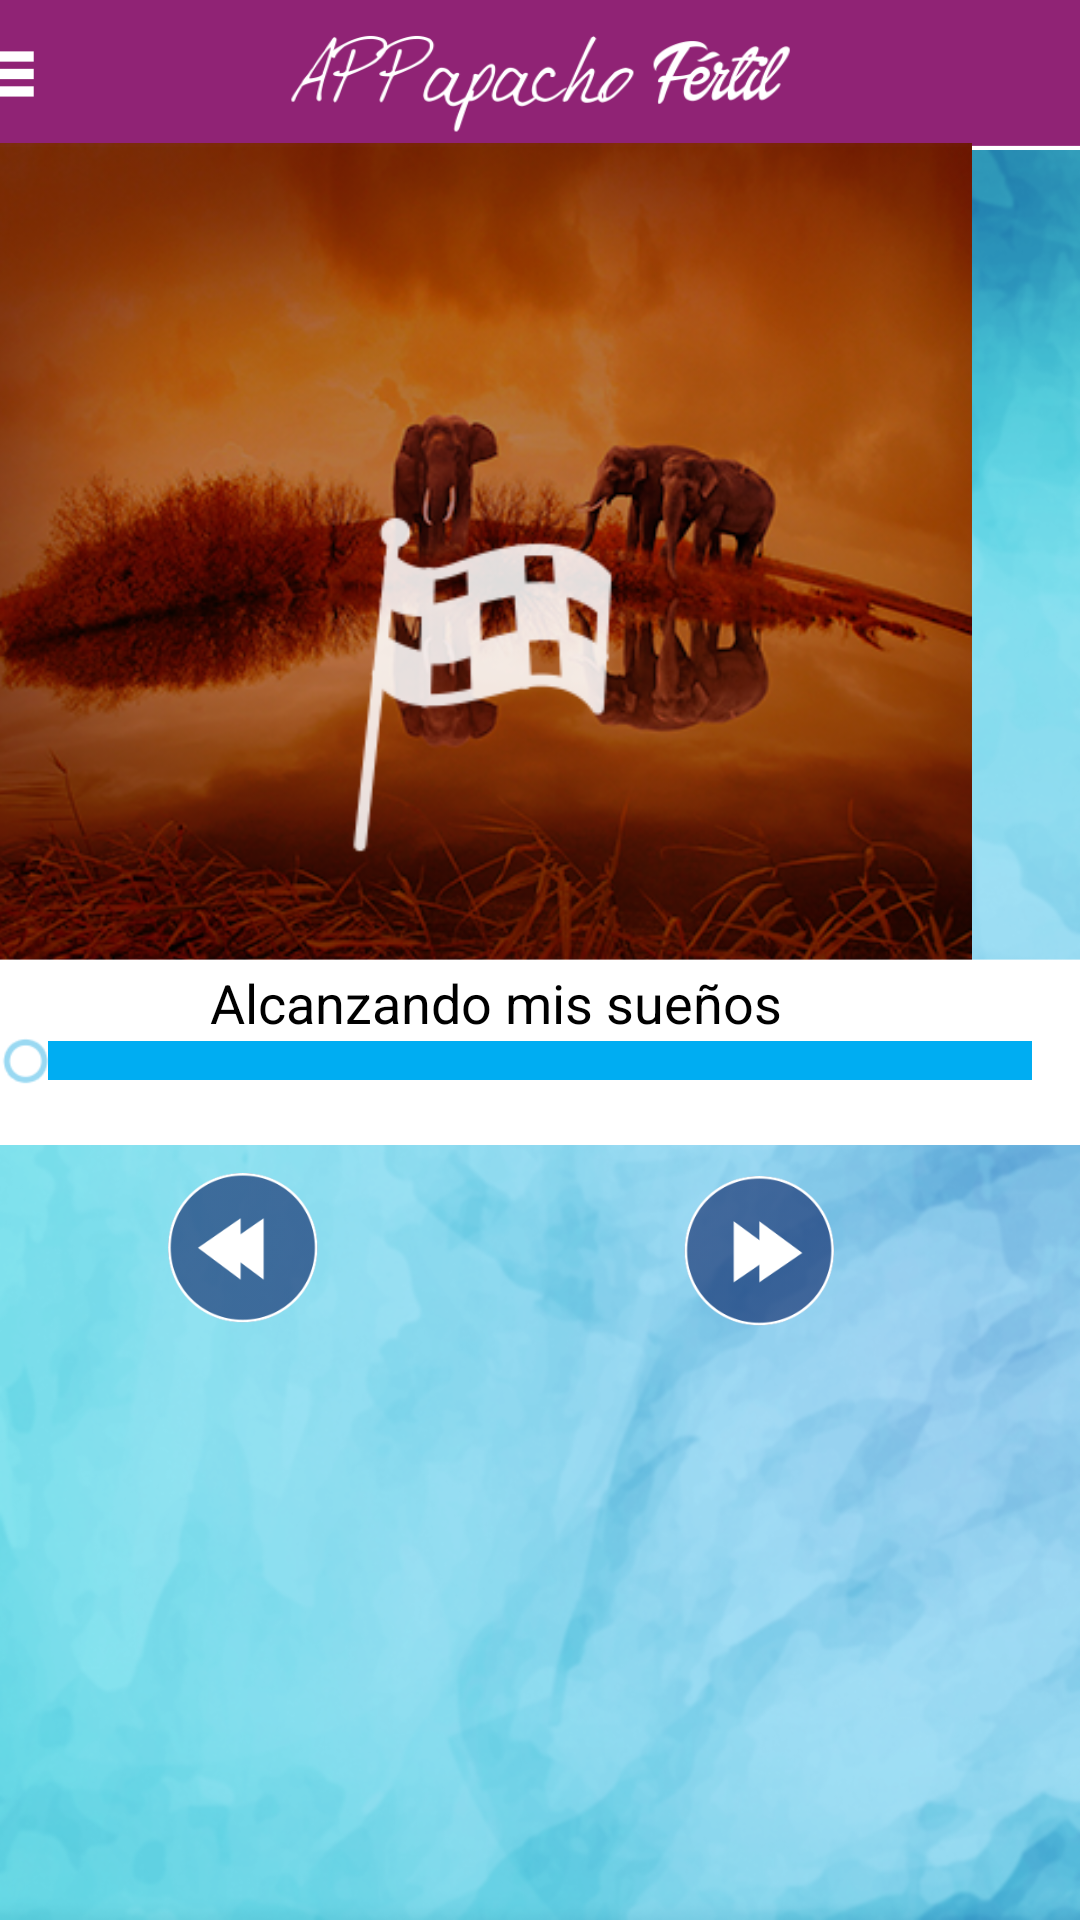

The Android layout XML behind this screen, and the referenced resources:
<!-- AndroidManifest.xml: application theme CustomActionBarTheme -->
<!-- res/layout/reproductor2.xml -->
<AbsoluteLayout xmlns:android="http://schemas.android.com/apk/res/android"
    xmlns:tools="http://schemas.android.com/tools"
    android:layout_width="match_parent"
    android:layout_height="match_parent"
    android:background="@drawable/bg" >

    <Button
        android:id="@+id/btn"
        android:layout_width="fill_parent"
        android:layout_height="50dp"
        android:layout_marginTop="0dp"
        android:background="@drawable/barra" />

    <Button
        android:id="@+id/btn2"
        android:layout_width="50dp"
        android:layout_height="50dp"
        android:layout_marginRight="47dp"
        android:layout_x="228dp"
        android:layout_y="392dp"
        android:background="@drawable/btn_1" />

    <Button
        android:id="@+id/btn1"
        android:layout_width="50dp"
        android:layout_height="50dp"
        android:layout_marginBottom="20dp"
        android:layout_marginLeft="53dp"
        android:layout_x="56dp"
        android:layout_y="391dp"
        android:background="@drawable/btn_2" />

    <Button
        android:id="@+id/btn3"
        android:layout_width="50dp"
        android:layout_height="50dp"
        android:layout_x="138dp"
        android:layout_y="392dp"
        android:background="@drawable/play1" />

    <ImageView
        android:id="@+id/imageView1"
        android:layout_width="328dp"
        android:layout_height="370dp"
        android:layout_marginTop="19dp"
        android:layout_x="-4dp"
        android:layout_y="1dp"
        android:src="@drawable/b3"
        android:thumb="@drawable/advance" />

    <ImageView
        android:id="@+id/imageView2"
        android:layout_width="wrap_content"
        android:layout_height="145dp"
        android:layout_x="0dp"
        android:layout_y="278dp"
        android:src="@drawable/white" />

    <SeekBar
        android:id="@+id/seekBar1"
        android:layout_width="match_parent"
        android:layout_height="wrap_content"
        android:layout_x="0dp"
        android:layout_y="345dp"
        android:progressDrawable="@color/azul"
        android:thumb="@drawable/advance" />

    <TextView
        android:id="@+id/textView1"
        android:layout_width="wrap_content"
        android:layout_height="wrap_content"
        android:layout_x="70dp"
        android:layout_y="322dp"
        android:layout_gravity="center"
        android:text="@string/med3"
        android:textAppearance="?android:attr/textAppearanceMedium" />

</AbsoluteLayout>
<!-- resources referenced by this layout -->
<resources>
  <color name="azul">#00adf2</color>
  <!-- drawable advance: png bitmap (drawable-xhdpi, 1836 bytes) -->
  <!-- drawable b3: png bitmap (drawable-hdpi, 239701 bytes) -->
  <!-- drawable barra: png bitmap (drawable-hdpi, 20607 bytes) -->
  <!-- drawable bg: png bitmap (drawable-xhdpi, 651668 bytes) -->
  <!-- drawable btn_1: png bitmap (drawable-xhdpi, 10092 bytes) -->
  <!-- drawable btn_2: png bitmap (drawable-xhdpi, 10286 bytes) -->
  <!-- drawable white: png bitmap (drawable-xhdpi, 1887 bytes) -->
  <string name="med3">Alcanzando mis sueños</string>
  <style name="CustomActionBarTheme" parent="@android:style/Theme.Holo.Light.DarkActionBar">
  
          <item name="android:actionBarStyle">@style/MyActionBar</item>
      </style>
  <style name="MyActionBar" parent="@android:style/Widget.Holo.Light.ActionBar.Solid.Inverse">
          <item name="android:background">@drawable/barra_bg</item>
           <item name="android:text">@string/app_name</item>
      </style>
  <!-- drawable barra_bg: png bitmap (drawable-hdpi, 48762 bytes) -->
  <string name="app_name">Appapacho Fertil</string>
</resources>
